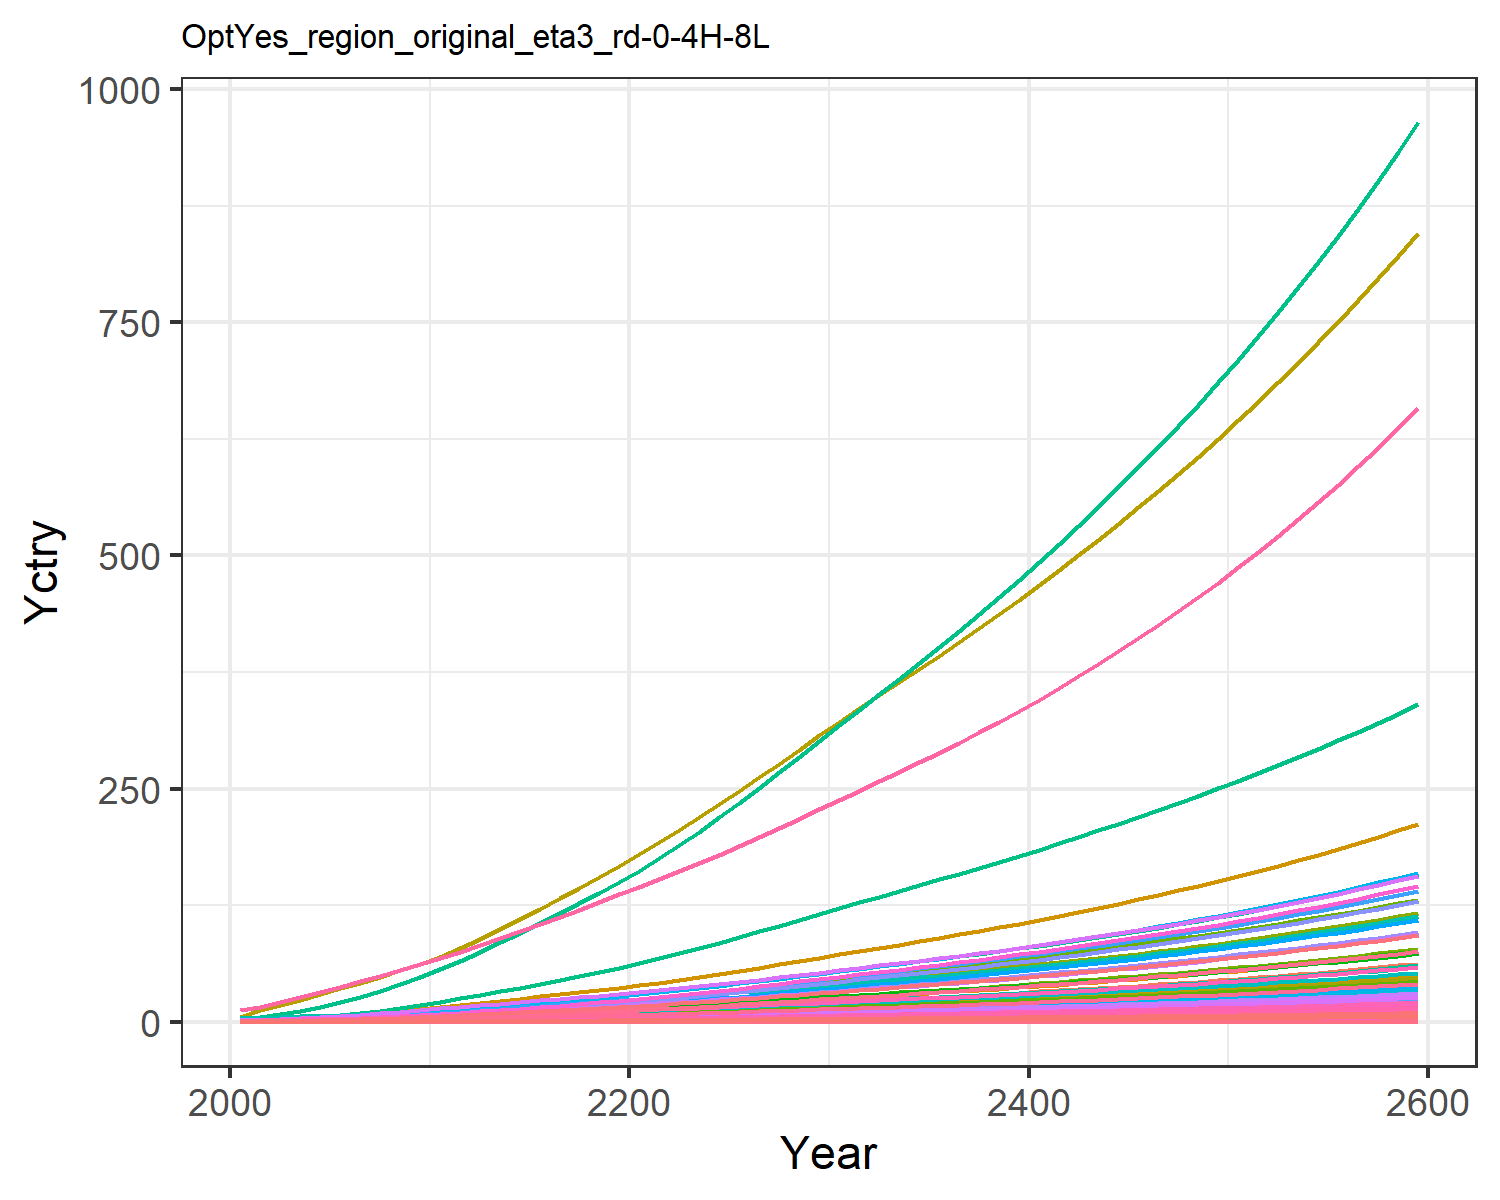

The table this chart was drawn from, first rows:
0.018844660986389372, 0.03994026708648267, 0.010154492287865451, 0.37264459983646814, 0.40403631151444336, 0.007780126929451227, 0.754012704322557, 0.2597039367409305, 0.04717814422430122, 0.0016114359203789072, 0.3072441215262011, 0.0050965327008304275, 0.007177670351281631, 0.16944335511439948, 0.04058880154553943, 0.03808684157751878, 0.005262990754161549, 0.012624359514817843, 0.0493793724292626, 0.0013945068416866342, 0.03686936359030271, 1.4255050452658233, 0.0023114215589430352, 0.008968793497555963
0.03155, 0.07903, 0.01439, 0.6443, 0.661, 0.01104, 0.99, 0.3325, 0.06687, 0.003192, 0.3931, 0.01008, 0.0142, 0.2831, 0.05756, 0.06585, 0.0086, 0.01791, 0.07008, 0.002278, 0.06032, 2.33, 0.003776, 0.01498
0.05336, 0.1426, 0.02063, 0.9926, 0.9792, 0.01584, 1.302, 0.4289, 0.09583, 0.005763, 0.5068, 0.01818, 0.02561, 0.4778, 0.08253, 0.1014, 0.01272, 0.02568, 0.1006, 0.00337, 0.08936, 3.448, 0.005585, 0.02527
0.08265, 0.2347, 0.02748, 1.409, 1.343, 0.02113, 1.616, 0.5273, 0.1277, 0.009492, 0.6227, 0.0299, 0.04212, 0.7383, 0.11, 0.144, 0.01743, 0.03425, 0.1342, 0.004615, 0.1226, 4.725, 0.007649, 0.03904
0.1199, 0.361, 0.035, 1.891, 1.739, 0.02694, 1.917, 0.6269, 0.1626, 0.01461, 0.7399, 0.04596, 0.06474, 1.068, 0.1402, 0.1932, 0.02253, 0.04366, 0.1712, 0.005963, 0.1587, 6.107, 0.009883, 0.05647
0.1626, 0.5097, 0.04299, 2.394, 2.142, 0.03314, 2.191, 0.7228, 0.1997, 0.02065, 0.8526, 0.06485, 0.09137, 1.445, 0.1723, 0.2445, 0.02772, 0.05369, 0.2106, 0.007335, 0.1955, 7.516, 0.01216, 0.0764
0.2109, 0.6777, 0.05154, 2.931, 2.567, 0.03978, 2.442, 0.8156, 0.2394, 0.02749, 0.9615, 0.0862, 0.1215, 1.871, 0.2067, 0.2993, 0.03318, 0.06441, 0.2529, 0.008776, 0.2343, 8.997, 0.01454, 0.09886
0.2674, 0.8806, 0.0606, 3.536, 3.024, 0.04682, 2.691, 0.9092, 0.2815, 0.03576, 1.071, 0.112, 0.1578, 2.367, 0.2431, 0.3611, 0.03904, 0.0758, 0.2978, 0.01032, 0.276, 10.59, 0.01711, 0.125
0.3324, 1.122, 0.07008, 4.214, 3.512, 0.05422, 2.936, 1.003, 0.3256, 0.04561, 1.181, 0.1426, 0.2011, 2.935, 0.2814, 0.4304, 0.04529, 0.08774, 0.3449, 0.01197, 0.3206, 12.28, 0.01984, 0.1551
0.406, 1.405, 0.07992, 4.97, 4.028, 0.06189, 3.178, 1.097, 0.3714, 0.05719, 1.292, 0.1786, 0.2518, 3.579, 0.321, 0.5076, 0.05191, 0.1001, 0.3938, 0.01372, 0.3678, 14.08, 0.02274, 0.189
0.4843, 1.685, 0.09152, 5.679, 4.577, 0.07094, 3.47, 1.209, 0.4253, 0.06869, 1.422, 0.2142, 0.3022, 4.261, 0.3678, 0.58, 0.05893, 0.1147, 0.4515, 0.01557, 0.4178, 15.98, 0.02581, 0.2251
0.5663, 1.941, 0.1053, 6.288, 5.15, 0.08168, 3.821, 1.34, 0.4894, 0.07925, 1.576, 0.2469, 0.3484, 4.975, 0.4234, 0.6422, 0.06627, 0.1321, 0.5199, 0.01751, 0.4702, 17.98, 0.02902, 0.2628
0.6492, 2.205, 0.1207, 6.963, 5.799, 0.09367, 4.213, 1.487, 0.561, 0.09012, 1.748, 0.2804, 0.396, 5.697, 0.4854, 0.7112, 0.07459, 0.1515, 0.5963, 0.0197, 0.5294, 20.23, 0.03266, 0.301
0.7368, 2.476, 0.1366, 7.621, 6.451, 0.1061, 4.598, 1.632, 0.6354, 0.1013, 1.918, 0.315, 0.4451, 6.459, 0.5498, 0.7786, 0.08295, 0.1716, 0.6757, 0.02191, 0.589, 22.5, 0.03631, 0.3414
0.8283, 2.752, 0.1532, 8.278, 7.109, 0.119, 4.982, 1.778, 0.7125, 0.1128, 2.089, 0.3504, 0.4953, 7.255, 0.6166, 0.8458, 0.09139, 0.1925, 0.758, 0.02413, 0.6491, 24.79, 0.04001, 0.3835
0.9225, 3.031, 0.1703, 8.941, 7.775, 0.1324, 5.37, 1.925, 0.7922, 0.1244, 2.262, 0.3861, 0.546, 8.075, 0.6857, 0.9137, 0.09994, 0.214, 0.843, 0.02639, 0.7099, 27.1, 0.04375, 0.427
1.019, 3.31, 0.1879, 9.606, 8.448, 0.1461, 5.764, 2.075, 0.8744, 0.136, 2.438, 0.4219, 0.5971, 8.912, 0.7569, 0.9818, 0.1086, 0.2362, 0.9305, 0.02867, 0.7713, 29.44, 0.04753, 0.4714
1.117, 3.588, 0.206, 10.27, 9.127, 0.1603, 6.165, 2.228, 0.9589, 0.1476, 2.618, 0.4577, 0.6481, 9.764, 0.83, 1.05, 0.1173, 0.259, 1.02, 0.03098, 0.8334, 31.81, 0.05135, 0.5167
1.218, 3.863, 0.2246, 10.94, 9.811, 0.1747, 6.574, 2.384, 1.045, 0.1592, 2.801, 0.4932, 0.6987, 10.65, 0.9049, 1.118, 0.1261, 0.2824, 1.112, 0.0333, 0.8959, 34.2, 0.05521, 0.5636
1.321, 4.134, 0.2435, 11.6, 10.5, 0.1895, 6.991, 2.543, 1.134, 0.1705, 2.987, 0.5282, 0.7488, 11.54, 0.9814, 1.186, 0.135, 0.3063, 1.206, 0.03565, 0.9587, 36.6, 0.0591, 0.6113
1.432, 4.425, 0.2633, 12.33, 11.24, 0.2049, 7.42, 2.707, 1.226, 0.1828, 3.18, 0.5659, 0.8026, 12.51, 1.061, 1.261, 0.1446, 0.3312, 1.304, 0.03818, 1.027, 39.19, 0.0633, 0.663
1.554, 4.746, 0.2842, 13.15, 12.06, 0.2211, 7.861, 2.877, 1.324, 0.1962, 3.38, 0.6074, 0.862, 13.58, 1.146, 1.345, 0.1552, 0.3575, 1.408, 0.04098, 1.102, 42.06, 0.06793, 0.7201
1.682, 5.112, 0.3057, 14, 12.92, 0.2379, 8.312, 3.052, 1.425, 0.2116, 3.586, 0.6547, 0.9298, 14.7, 1.233, 1.433, 0.1662, 0.3846, 1.514, 0.0439, 1.18, 45.04, 0.07277, 0.7798
1.815, 5.496, 0.3278, 14.88, 13.8, 0.2551, 8.775, 3.231, 1.528, 0.2278, 3.797, 0.7045, 1.001, 15.86, 1.322, 1.523, 0.1776, 0.4125, 1.624, 0.04692, 1.261, 48.14, 0.07778, 0.8416
1.951, 5.893, 0.3505, 15.79, 14.72, 0.2728, 9.248, 3.415, 1.634, 0.2445, 4.013, 0.756, 1.075, 17.05, 1.414, 1.616, 0.1894, 0.441, 1.736, 0.05003, 1.344, 51.32, 0.08294, 0.9052
2.095, 6.31, 0.3741, 16.75, 15.68, 0.2911, 9.747, 3.609, 1.744, 0.2621, 4.241, 0.8101, 1.152, 18.31, 1.509, 1.715, 0.2018, 0.4707, 1.853, 0.05331, 1.432, 54.68, 0.08838, 0.9725
2.241, 6.735, 0.3981, 17.73, 16.65, 0.3098, 10.25, 3.807, 1.857, 0.2801, 4.474, 0.8655, 1.232, 19.58, 1.606, 1.815, 0.2144, 0.501, 1.972, 0.05666, 1.521, 58.09, 0.09392, 1.041
2.39, 7.17, 0.4226, 18.72, 17.65, 0.3289, 10.77, 4.008, 1.971, 0.2985, 4.711, 0.9221, 1.313, 20.87, 1.705, 1.917, 0.2273, 0.5318, 2.093, 0.06006, 1.612, 61.58, 0.09956, 1.11
2.541, 7.612, 0.4475, 19.73, 18.67, 0.3483, 11.3, 4.215, 2.088, 0.3173, 4.953, 0.9797, 1.396, 22.19, 1.806, 2.021, 0.2405, 0.5633, 2.217, 0.06354, 1.705, 65.13, 0.1053, 1.181
2.694, 8.063, 0.4731, 20.76, 19.71, 0.3682, 11.84, 4.426, 2.208, 0.3365, 5.202, 1.038, 1.481, 23.52, 1.909, 2.126, 0.2539, 0.5955, 2.343, 0.0671, 1.8, 68.77, 0.1112, 1.252
2.846, 8.507, 0.4982, 21.77, 20.73, 0.3879, 12.36, 4.633, 2.326, 0.3555, 5.445, 1.097, 1.564, 24.84, 2.011, 2.231, 0.2671, 0.6273, 2.468, 0.07059, 1.893, 72.34, 0.117, 1.323
2.994, 8.94, 0.5228, 22.76, 21.72, 0.407, 12.87, 4.833, 2.441, 0.374, 5.68, 1.153, 1.646, 26.12, 2.111, 2.333, 0.2799, 0.6583, 2.59, 0.07398, 1.984, 75.79, 0.1226, 1.392
3.143, 9.374, 0.5474, 23.76, 22.72, 0.4262, 13.38, 5.034, 2.557, 0.3925, 5.916, 1.21, 1.728, 27.41, 2.211, 2.436, 0.2928, 0.6894, 2.712, 0.07738, 2.075, 79.27, 0.1283, 1.462
3.293, 9.811, 0.5723, 24.78, 23.72, 0.4457, 13.89, 5.237, 2.674, 0.4113, 6.155, 1.267, 1.811, 28.71, 2.312, 2.54, 0.3058, 0.7209, 2.836, 0.08082, 2.167, 82.78, 0.134, 1.532
3.445, 10.25, 0.5976, 25.8, 24.74, 0.4655, 14.42, 5.444, 2.793, 0.4303, 6.398, 1.325, 1.894, 30.02, 2.414, 2.646, 0.319, 0.7529, 2.962, 0.08431, 2.26, 86.34, 0.1397, 1.603
3.6, 10.7, 0.6234, 26.85, 25.79, 0.4856, 14.95, 5.656, 2.913, 0.4496, 6.647, 1.384, 1.98, 31.36, 2.519, 2.753, 0.3325, 0.7854, 3.09, 0.08787, 2.355, 89.97, 0.1456, 1.675
3.757, 11.16, 0.6496, 27.92, 26.85, 0.5061, 15.5, 5.872, 3.037, 0.4692, 6.901, 1.444, 2.066, 32.71, 2.625, 2.864, 0.3462, 0.8186, 3.22, 0.09149, 2.453, 93.67, 0.1517, 1.748
3.917, 11.62, 0.6763, 29.02, 27.93, 0.527, 16.06, 6.094, 3.162, 0.4892, 7.161, 1.505, 2.154, 34.08, 2.734, 2.976, 0.3602, 0.8524, 3.353, 0.0952, 2.552, 97.45, 0.1578, 1.823
4.079, 12.09, 0.7036, 30.14, 29.04, 0.5484, 16.63, 6.321, 3.291, 0.5095, 7.428, 1.567, 2.244, 35.49, 2.845, 3.091, 0.3745, 0.887, 3.489, 0.09899, 2.653, 101.3, 0.1641, 1.899
4.246, 12.57, 0.7316, 31.28, 30.18, 0.5702, 17.21, 6.554, 3.422, 0.5303, 7.702, 1.63, 2.335, 36.91, 2.958, 3.209, 0.3892, 0.9224, 3.628, 0.1029, 2.757, 105.3, 0.1705, 1.976
4.415, 13.06, 0.7602, 32.45, 31.34, 0.5926, 17.81, 6.794, 3.557, 0.5515, 7.983, 1.694, 2.429, 38.37, 3.074, 3.33, 0.4042, 0.9586, 3.77, 0.1068, 2.863, 109.3, 0.1771, 2.056
4.589, 13.56, 0.7894, 33.66, 32.53, 0.6155, 18.43, 7.04, 3.694, 0.5732, 8.271, 1.76, 2.524, 39.85, 3.193, 3.454, 0.4196, 0.9957, 3.916, 0.1109, 2.972, 113.5, 0.1838, 2.136
4.766, 14.07, 0.8194, 34.89, 33.75, 0.639, 19.06, 7.292, 3.835, 0.5953, 8.568, 1.827, 2.622, 41.37, 3.315, 3.582, 0.4354, 1.034, 4.066, 0.1151, 3.084, 117.7, 0.1908, 2.219
4.948, 14.59, 0.8502, 36.16, 35.01, 0.6631, 19.71, 7.552, 3.98, 0.618, 8.873, 1.896, 2.722, 42.93, 3.44, 3.712, 0.4517, 1.073, 4.219, 0.1194, 3.199, 122.1, 0.1979, 2.304
5.134, 15.12, 0.8818, 37.47, 36.3, 0.6879, 20.38, 7.82, 4.129, 0.6413, 9.187, 1.967, 2.825, 44.51, 3.569, 3.847, 0.4683, 1.113, 4.376, 0.1238, 3.317, 126.6, 0.2052, 2.391
5.325, 15.67, 0.9142, 38.81, 37.63, 0.7133, 21.07, 8.095, 4.282, 0.6651, 9.51, 2.039, 2.93, 46.14, 3.701, 3.985, 0.4855, 1.154, 4.538, 0.1283, 3.438, 131.2, 0.2127, 2.479
5.52, 16.23, 0.9475, 40.18, 38.99, 0.7394, 21.77, 8.378, 4.438, 0.6896, 9.842, 2.113, 3.037, 47.81, 3.836, 4.127, 0.5031, 1.196, 4.704, 0.133, 3.563, 136, 0.2204, 2.571
5.721, 16.8, 0.9817, 41.6, 40.39, 0.7663, 22.5, 8.67, 4.6, 0.7147, 10.18, 2.189, 3.148, 49.52, 3.975, 4.273, 0.5212, 1.24, 4.875, 0.1378, 3.691, 140.8, 0.2283, 2.664
5.927, 17.39, 1.017, 43.06, 41.83, 0.7939, 23.24, 8.971, 4.766, 0.7404, 10.54, 2.267, 3.262, 51.28, 4.119, 4.424, 0.5398, 1.284, 5.051, 0.1427, 3.823, 145.9, 0.2365, 2.76
6.139, 17.99, 1.053, 44.56, 43.32, 0.8223, 24.01, 9.28, 4.936, 0.7669, 10.9, 2.347, 3.378, 53.08, 4.266, 4.578, 0.559, 1.33, 5.231, 0.1478, 3.959, 151, 0.2449, 2.859
6.356, 18.61, 1.09, 46.11, 44.85, 0.8515, 24.8, 9.599, 5.112, 0.7941, 11.28, 2.429, 3.499, 54.93, 4.418, 4.738, 0.5788, 1.377, 5.417, 0.153, 4.099, 156.3, 0.2536, 2.961
6.58, 19.25, 1.129, 47.7, 46.42, 0.8817, 25.62, 9.928, 5.293, 0.8221, 11.66, 2.514, 3.622, 56.83, 4.574, 4.902, 0.5992, 1.426, 5.609, 0.1584, 4.243, 161.8, 0.2625, 3.065
6.81, 19.9, 1.168, 49.34, 48.05, 0.9127, 26.46, 10.27, 5.479, 0.851, 12.06, 2.601, 3.749, 58.78, 4.736, 5.072, 0.6202, 1.476, 5.806, 0.1639, 4.392, 167.5, 0.2717, 3.172
7.047, 20.58, 1.209, 51.03, 49.72, 0.9447, 27.32, 10.62, 5.671, 0.8806, 12.47, 2.69, 3.88, 60.79, 4.901, 5.246, 0.6418, 1.528, 6.01, 0.1697, 4.545, 173.3, 0.2812, 3.283
7.291, 21.27, 1.251, 52.78, 51.45, 0.9776, 28.21, 10.98, 5.869, 0.9112, 12.89, 2.782, 4.014, 62.85, 5.073, 5.426, 0.6641, 1.581, 6.219, 0.1756, 4.703, 179.3, 0.291, 3.397
7.542, 21.98, 1.294, 54.58, 53.23, 1.012, 29.12, 11.35, 6.074, 0.9426, 13.33, 2.877, 4.153, 64.98, 5.249, 5.612, 0.6872, 1.636, 6.435, 0.1816, 4.866, 185.5, 0.3011, 3.514
7.801, 22.71, 1.339, 56.43, 55.06, 1.047, 30.07, 11.73, 6.284, 0.975, 13.78, 2.975, 4.296, 67.17, 5.431, 5.804, 0.7109, 1.693, 6.658, 0.1879, 5.034, 191.9, 0.3115, 3.634
8.068, 23.47, 1.385, 58.34, 56.96, 1.083, 31.04, 12.13, 6.501, 1.008, 14.24, 3.075, 4.443, 69.42, 5.618, 6.001, 0.7354, 1.752, 6.888, 0.1944, 5.207, 198.4, 0.3222, 3.759
8.342, 24.24, 1.432, 60.32, 58.91, 1.12, 32.04, 12.54, 6.725, 1.043, 14.72, 3.179, 4.595, 71.74, 5.812, 6.205, 0.7607, 1.812, 7.125, 0.2011, 5.386, 205.2, 0.3333, 3.887
8.625, 25.04, 1.481, 62.35, 60.93, 1.159, 33.08, 12.96, 6.956, 1.078, 15.22, 3.286, 4.751, 74.12, 6.012, 6.415, 0.7868, 1.874, 7.37, 0.208, 5.57, 212.2, 0.3447, 4.019
